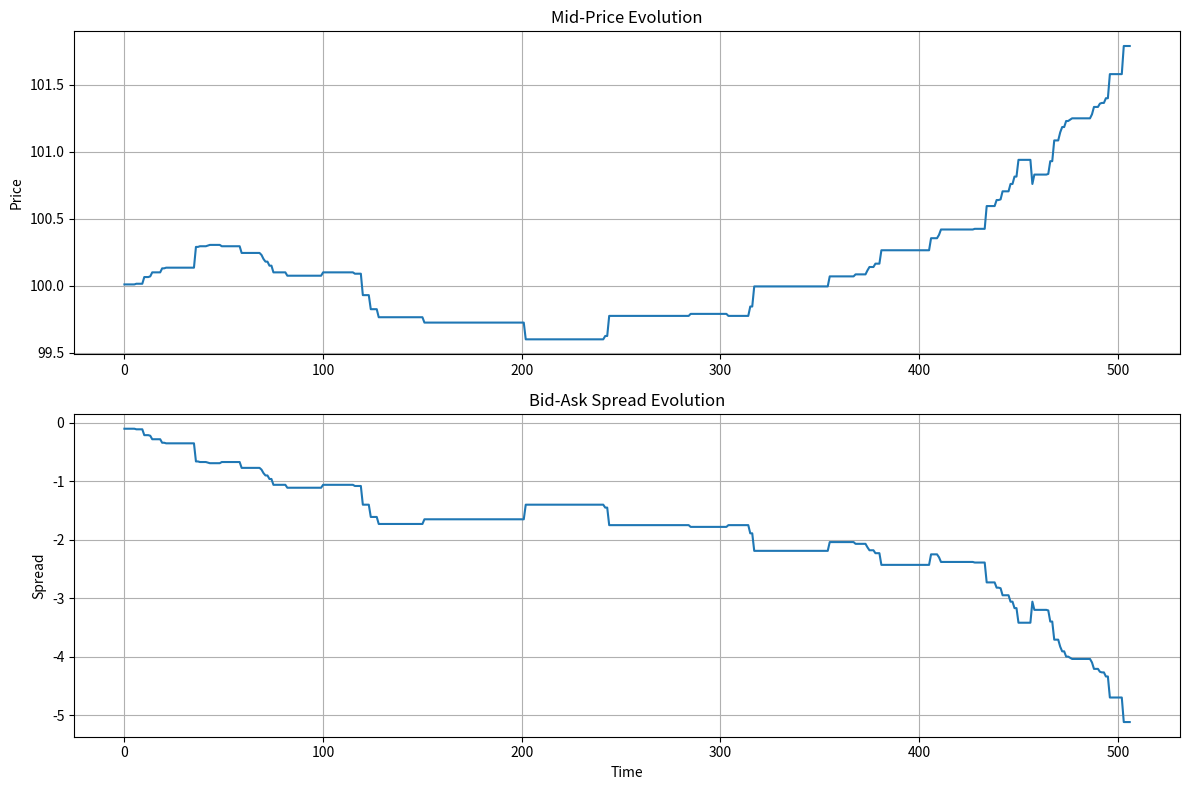
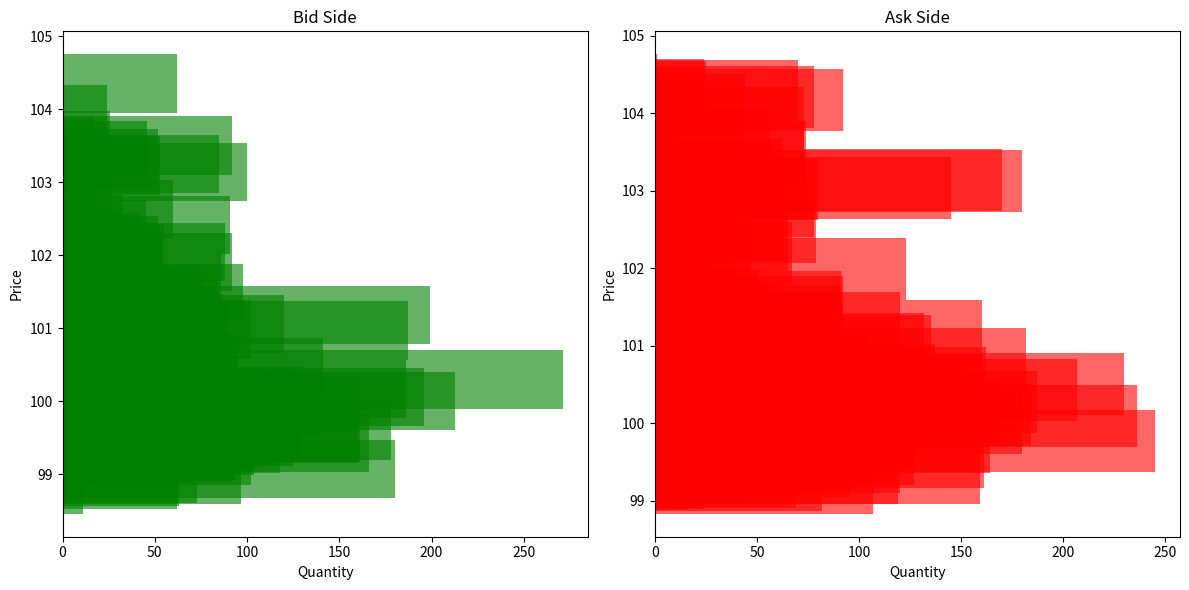

Source code (Python) for these figures, in order:
import heapq
from collections import defaultdict, deque
from dataclasses import dataclass
from typing import Dict, List, Optional, Tuple

import matplotlib.pyplot as plt
import numpy as np
import pandas as pd

@dataclass
class Order:
    order_id: int
    side: str  # 'bid' or 'ask'
    price: float
    quantity: int
    timestamp: float

class LimitOrderBook:
    def __init__(self, tick_size=0.01):
        self.tick_size = tick_size
        # Using heaps for price-time priority
        self.bids = []  # Max heap for bids (use negative prices)
        self.asks = []  # Min heap for asks
        self.orders = {}  # order_id -> Order
        self.order_queues = {
            'bid': defaultdict(deque),
            'ask': defaultdict(deque),
        }
        self.trade_history = []
        self.mid_price_history = []
        self.spread_history = []

    def _clean_heap(self, heap, is_bid: bool):
        """Remove stale orders from the top of the given heap."""
        while heap:
            price, timestamp, order_id = heap[0]
            if order_id not in self.orders:
                heapq.heappop(heap)
                continue

            order = self.orders[order_id]
            if order.quantity <= 0:
                heapq.heappop(heap)
                self._remove_order_from_queue(order.side, order.price, order_id)
                del self.orders[order_id]
                continue

            # Prices in the bid heap are stored as negative values
            current_price = -price if is_bid else price
            if order.price != current_price:
                heapq.heappop(heap)
                self._remove_order_from_queue(order.side, order.price, order_id)
                del self.orders[order_id]
                continue

            break

    def _remove_order_from_queue(self, side: str, price: float, order_id: int):
        """Safely remove an order id from the queue associated with a price level."""
        price_queue = self.order_queues[side].get(price)
        if not price_queue:
            return

        try:
            price_queue.remove(order_id)
        except ValueError:
            return

        if not price_queue:
            del self.order_queues[side][price]
        
    def add_order(self, order_id: int, side: str, price: float, quantity: int, timestamp: float):
        """Add a new order to the book"""
        # Round price to tick size
        price = round(price / self.tick_size) * self.tick_size
        
        order = Order(order_id, side, price, quantity, timestamp)
        self.orders[order_id] = order
        
        if side == 'bid':
            heapq.heappush(self.bids, (-price, timestamp, order_id))
        else:  # ask
            heapq.heappush(self.asks, (price, timestamp, order_id))
            
        self.order_queues[side][price].append(order_id)
        self._check_for_trades()
        self._record_market_data()
        
    def cancel_order(self, order_id: int):
        """Cancel an existing order"""
        if order_id not in self.orders:
            return

        order = self.orders.pop(order_id)
        self._remove_order_from_queue(order.side, order.price, order_id)

        # Lazily clean heaps to remove stale entries
        self._clean_heap(self.bids, is_bid=True)
        self._clean_heap(self.asks, is_bid=False)
        
    def process_market_order(self, side: str, quantity: int, timestamp: float):
        """Process a market order"""
        remaining_quantity = quantity
        trades = []
        
        while remaining_quantity > 0:
            if side == 'bid' and not self.asks:
                break  # No more asks to hit
            if side == 'ask' and not self.bids:
                break  # No more bids to hit

            if side == 'bid':
                self._clean_heap(self.asks, is_bid=False)
                if not self.asks:
                    break
                # Buying at best ask
                best_ask_price, best_ask_time, best_ask_id = self.asks[0]
                best_order = self.orders[best_ask_id]
            else:
                self._clean_heap(self.bids, is_bid=True)
                if not self.bids:
                    break
                # Selling at best bid (remember bids are stored as negative)
                best_bid_neg, best_bid_time, best_bid_id = self.bids[0]
                best_bid_price = -best_bid_neg
                best_order = self.orders[best_bid_id]
                
            # Determine trade quantity
            trade_quantity = min(remaining_quantity, best_order.quantity)
            trade_price = best_order.price
            
            # Execute trade
            trades.append({
                'timestamp': timestamp,
                'price': trade_price,
                'quantity': trade_quantity,
                'side': side
            })
            
            # Update order quantity
            best_order.quantity -= trade_quantity
            remaining_quantity -= trade_quantity
            
            # Remove order if fully filled
            if best_order.quantity == 0:
                if side == 'bid':
                    heapq.heappop(self.asks)
                else:
                    heapq.heappop(self.bids)
                self._remove_order_from_queue(best_order.side, best_order.price, best_order.order_id)
                del self.orders[best_order.order_id]

        self.trade_history.extend(trades)
        self._record_market_data()
        return trades

    def get_best_bid_ask(self):
        """Get best bid and ask prices"""
        self._clean_heap(self.bids, is_bid=True)
        self._clean_heap(self.asks, is_bid=False)

        best_bid = -self.bids[0][0] if self.bids else None
        best_ask = self.asks[0][0] if self.asks else None
        return best_bid, best_ask

    def _aggregate_price_levels(self, side: str) -> List[Dict[str, object]]:
        """Aggregate remaining quantity at each price level for the given side."""
        price_levels: List[Dict[str, object]] = []
        empty_prices = []
        for price, queue in list(self.order_queues[side].items()):
            valid_ids = deque()
            total_quantity = 0

            for order_id in list(queue):
                order = self.orders.get(order_id)
                if not order or order.quantity <= 0 or order.side != side:
                    continue

                valid_ids.append(order_id)
                total_quantity += order.quantity

            if valid_ids:
                self.order_queues[side][price] = valid_ids
                price_levels.append(
                    {
                        'side': side,
                        'price': price,
                        'quantity': total_quantity,
                        'order_ids': list(valid_ids),
                    }
                )
            else:
                empty_prices.append(price)

        for price in empty_prices:
            del self.order_queues[side][price]

        price_levels.sort(key=lambda level: level['price'], reverse=(side == 'bid'))
        return price_levels

    def get_depth(self, levels: int = 5) -> Dict[str, List[Tuple[float, int]]]:
        """Return aggregated depth up to the requested number of levels for each side."""
        depth = {
            'bids': [],
            'asks': [],
        }

        bid_levels = self._aggregate_price_levels('bid')
        ask_levels = self._aggregate_price_levels('ask')

        depth['bids'] = [
            (level['price'], level['quantity']) for level in bid_levels[:levels]
        ]
        depth['asks'] = [
            (level['price'], level['quantity']) for level in ask_levels[:levels]
        ]

        return depth

    def get_order_book_snapshot(self, levels: Optional[int] = None) -> pd.DataFrame:
        """Return a tabular snapshot of the current order book state."""

        bid_levels = self._aggregate_price_levels('bid')
        ask_levels = self._aggregate_price_levels('ask')

        if levels is not None:
            bid_levels = bid_levels[:levels]
            ask_levels = ask_levels[:levels]

        snapshot_records = bid_levels + ask_levels
        if not snapshot_records:
            return pd.DataFrame(columns=['side', 'price', 'quantity', 'order_ids'])

        snapshot_df = pd.DataFrame(snapshot_records, columns=['side', 'price', 'quantity', 'order_ids'])
        snapshot_df['side_rank'] = snapshot_df['side'].map({'bid': 0, 'ask': 1})
        snapshot_df['price_sort'] = snapshot_df.apply(
            lambda row: -row['price'] if row['side'] == 'bid' else row['price'], axis=1
        )
        snapshot_df = snapshot_df.sort_values(
            ['side_rank', 'price_sort'], ascending=[True, True]
        ).reset_index(drop=True)
        snapshot_df = snapshot_df.drop(columns=['side_rank', 'price_sort'])
        return snapshot_df

    def get_mid_price(self):
        """Calculate mid price"""
        best_bid, best_ask = self.get_best_bid_ask()
        if best_bid is not None and best_ask is not None:
            return (best_bid + best_ask) / 2
        return None

    def get_spread(self):
        """Calculate bid-ask spread"""
        best_bid, best_ask = self.get_best_bid_ask()
        if best_bid is not None and best_ask is not None:
            return best_ask - best_bid
        return None
    
    def _check_for_trades(self):
        """Check if any crosses occur after order entry"""
        best_bid, best_ask = self.get_best_bid_ask()
        if (
            best_bid is not None
            and best_ask is not None
            and best_bid >= best_ask
        ):
            # Cross occurred - this is simplified
            print(f"Cross detected: bid {best_bid} >= ask {best_ask}")

    def _record_market_data(self):
        """Record market data for analysis"""
        mid_price = self.get_mid_price()
        spread = self.get_spread()

        if mid_price is not None:
            self.mid_price_history.append(mid_price)
        if spread is not None:
            self.spread_history.append(spread)
    
    def analyze_market_impact(self, order_size):
        """Analyze price impact of market orders"""
        initial_mid = self.get_mid_price()
        
        if initial_mid is None:
            return 0
            
        # Simulate buy market order
        trades = self.process_market_order('bid', order_size, 0)
        
        if not trades:
            return 0
            
        # Calculate volume weighted average price
        total_value = sum(trade['price'] * trade['quantity'] for trade in trades)
        total_quantity = sum(trade['quantity'] for trade in trades)
        vwap = total_value / total_quantity if total_quantity > 0 else 0
        
        price_impact = vwap - initial_mid
        return price_impact
    
    def plot_order_book(self):
        """Visualize current order book state"""
        bid_levels = defaultdict(int)
        ask_levels = defaultdict(int)
        
        for order in self.orders.values():
            if order.side == 'bid':
                bid_levels[order.price] += order.quantity
            else:
                ask_levels[order.price] += order.quantity
        
        if not bid_levels and not ask_levels:
            print("Order book is empty")
            return
            
        fig, (ax1, ax2) = plt.subplots(1, 2, figsize=(12, 6))
        
        # Plot bids
        if bid_levels:
            bid_prices = sorted(bid_levels.keys(), reverse=True)
            bid_quantities = [bid_levels[p] for p in bid_prices]
            ax1.barh(bid_prices, bid_quantities, color='green', alpha=0.6)
            ax1.set_title('Bid Side')
            ax1.set_xlabel('Quantity')
            ax1.set_ylabel('Price')
        
        # Plot asks
        if ask_levels:
            ask_prices = sorted(ask_levels.keys())
            ask_quantities = [ask_levels[p] for p in ask_prices]
            ax2.barh(ask_prices, ask_quantities, color='red', alpha=0.6)
            ax2.set_title('Ask Side')
            ax2.set_xlabel('Quantity')
            ax2.set_ylabel('Price')
        
        plt.tight_layout()
        plt.show()

# Market simulation and analysis
class MarketSimulator:
    def __init__(self):
        self.lob = LimitOrderBook()
        self.order_id = 0
        
    def generate_random_orders(self, n_orders=1000):
        """Generate random orders to simulate market activity"""
        prices = np.cumsum(np.random.normal(0, 0.1, n_orders)) + 100
        quantities = np.random.randint(1, 100, n_orders)
        sides = np.random.choice(['bid', 'ask'], n_orders)
        
        for i in range(n_orders):
            self.lob.add_order(
                order_id=self.order_id,
                side=sides[i],
                price=prices[i],
                quantity=quantities[i],
                timestamp=i
            )
            self.order_id += 1
            
            # Occasionally add market orders
            if i % 50 == 0 and i > 0:
                market_side = 'bid' if np.random.random() > 0.5 else 'ask'
                market_quantity = np.random.randint(10, 200)
                self.lob.process_market_order(market_side, market_quantity, i)
    
    def run_simulation(self):
        """Run complete market simulation"""
        print("Running market simulation...")
        self.generate_random_orders(500)
        
        # Analyze results
        print(f"\n=== MARKET ANALYSIS ===")
        print(f"Total trades: {len(self.lob.trade_history)}")
        print(f"Final mid-price: {self.lob.get_mid_price():.2f}")
        print(f"Final spread: {self.lob.get_spread():.2f}")
        
        # Plot market data
        self.plot_simulation_results()
        
        # Market impact analysis
        impacts = []
        for size in [100, 500, 1000]:
            # Create fresh LOB for each test
            test_lob = LimitOrderBook()
            # Add some liquidity
            for i in range(100):
                test_lob.add_order(i, 'bid', 100 - i*0.1, 100, i)
                test_lob.add_order(i+100, 'ask', 100 + i*0.1, 100, i)
                
            impact = test_lob.analyze_market_impact(size)
            impacts.append(impact)
            print(f"Market impact for {size} shares: {impact:.4f}")
    
    def plot_simulation_results(self):
        """Plot simulation results"""
        fig, (ax1, ax2) = plt.subplots(2, 1, figsize=(12, 8))
        
        # Plot mid-price evolution
        if self.lob.mid_price_history:
            ax1.plot(self.lob.mid_price_history)
            ax1.set_title('Mid-Price Evolution')
            ax1.set_ylabel('Price')
            ax1.grid(True)
        
        # Plot spread evolution
        if self.lob.spread_history:
            ax2.plot(self.lob.spread_history)
            ax2.set_title('Bid-Ask Spread Evolution')
            ax2.set_ylabel('Spread')
            ax2.set_xlabel('Time')
            ax2.grid(True)
        
        plt.tight_layout()
        plt.show()

# Run the complete LOB simulation
if __name__ == "__main__":
    simulator = MarketSimulator()
    simulator.run_simulation()
    
    # Show final order book state
    simulator.lob.plot_order_book()
